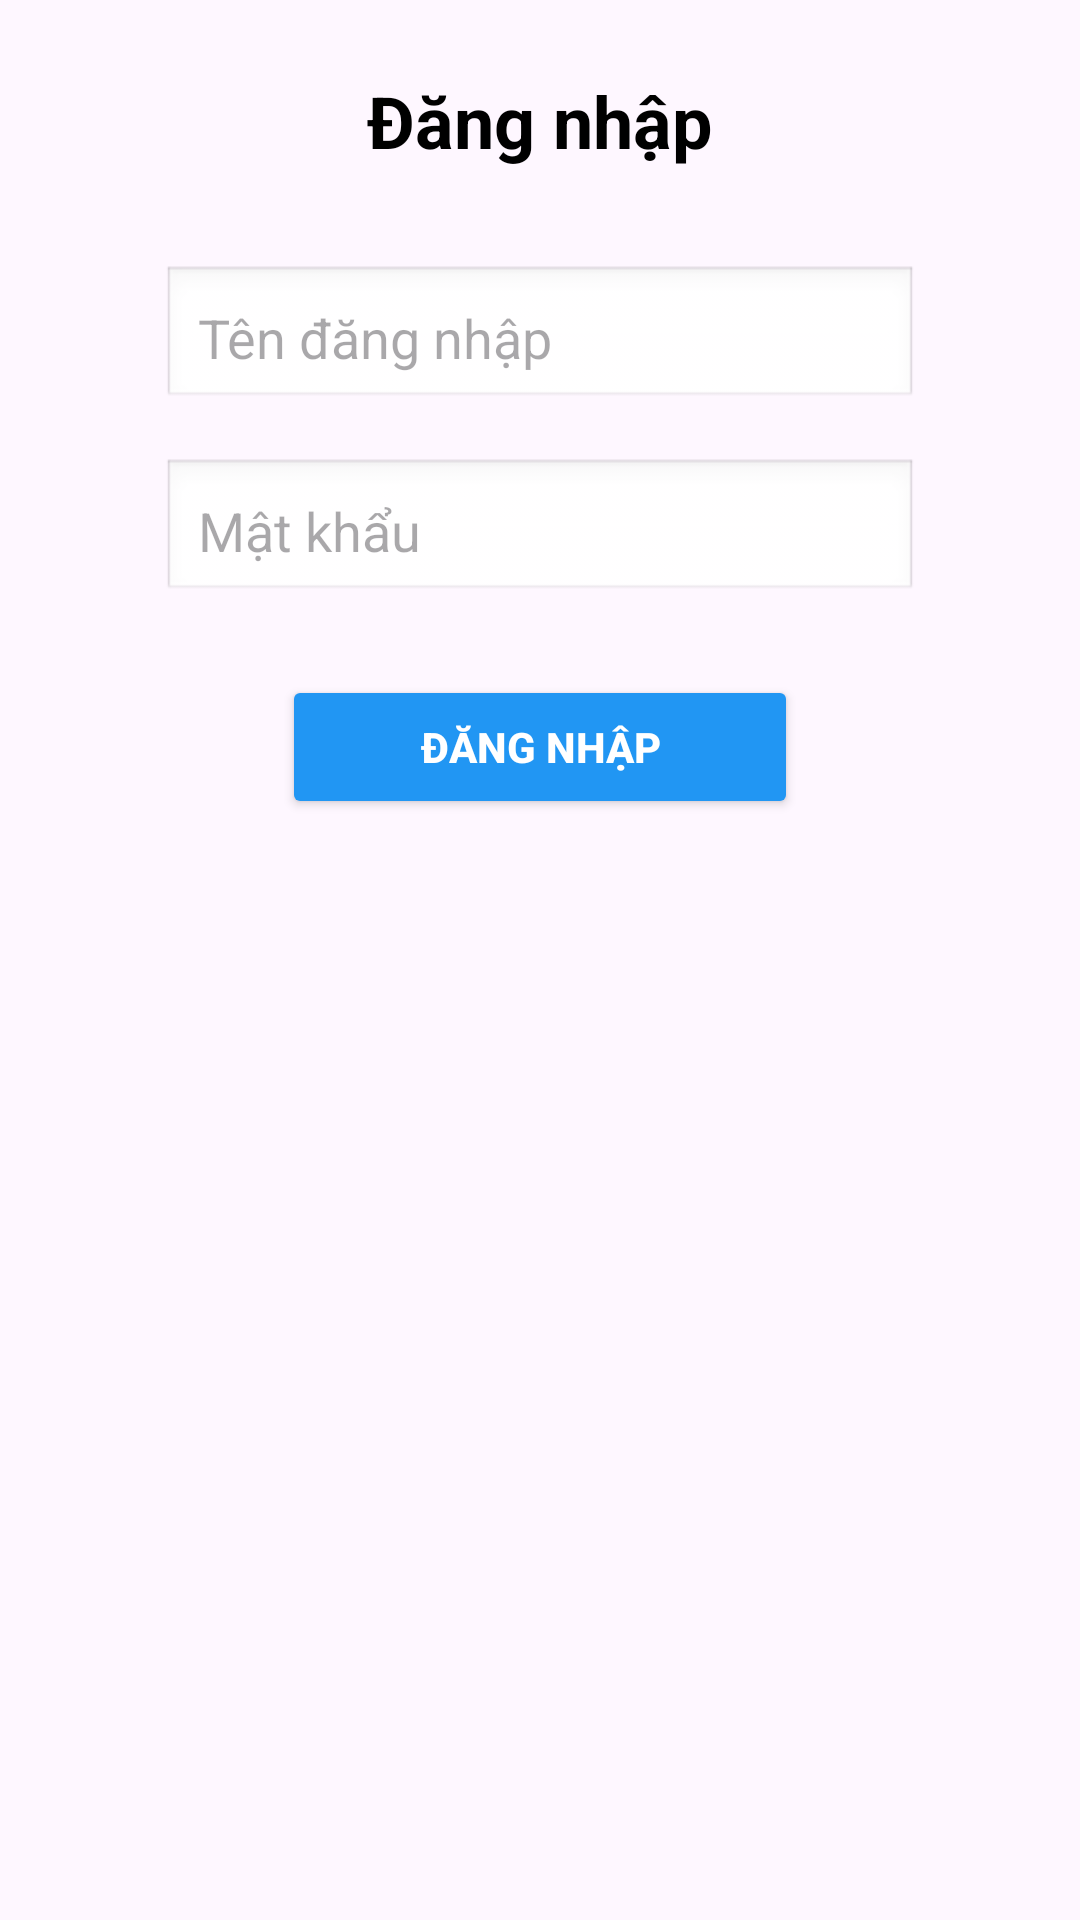

Reconstruct the res/layout file that produces this screen, plus the resources it refers to.
<!-- AndroidManifest.xml: application theme Theme.NguyenMinhKhang -->
<!-- res/layout/activity_main.xml -->
<?xml version="1.0" encoding="utf-8"?>
<androidx.constraintlayout.widget.ConstraintLayout xmlns:android="http://schemas.android.com/apk/res/android"
    xmlns:app="http://schemas.android.com/apk/res-auto"
    xmlns:tools="http://schemas.android.com/tools"
    android:id="@+id/main"
    android:layout_width="match_parent"
    android:layout_height="match_parent"
    android:padding="24dp"
    tools:context=".MainActivity">

    
    <TextView
        android:id="@+id/tvTitle"
        android:layout_width="wrap_content"
        android:layout_height="wrap_content"
        android:text="Đăng nhập"
        android:textSize="24sp"
        android:textStyle="bold"
        android:textColor="#000000"
        app:layout_constraintTop_toTopOf="parent"
        app:layout_constraintStart_toStartOf="parent"
        app:layout_constraintEnd_toEndOf="parent"
        app:layout_constraintBottom_toTopOf="@+id/edtUsername"
        app:layout_constraintVertical_bias="0.2"/>

    
    <EditText
        android:id="@+id/edtUsername"
        android:layout_width="0dp"
        android:layout_height="wrap_content"
        android:hint="Tên đăng nhập"
        android:inputType="textPersonName"
        android:padding="12dp"
        android:background="@android:drawable/edit_text"
        android:layout_marginRight="30dp"
        android:layout_marginLeft="30dp"
        app:layout_constraintTop_toBottomOf="@id/tvTitle"
        app:layout_constraintStart_toStartOf="parent"
        app:layout_constraintEnd_toEndOf="parent"
        android:layout_marginTop="32dp"/>

    
    <EditText
        android:id="@+id/edtPassword"
        android:layout_width="0dp"
        android:layout_height="wrap_content"
        android:hint="Mật khẩu"
        android:inputType="textPassword"
        android:padding="12dp"
        android:background="@android:drawable/edit_text"
        android:layout_marginRight="30dp"
        android:layout_marginLeft="30dp"
        app:layout_constraintTop_toBottomOf="@id/edtUsername"
        app:layout_constraintStart_toStartOf="parent"
        app:layout_constraintEnd_toEndOf="parent"
        android:layout_marginTop="16dp"/>

    
    <Button
        android:id="@+id/btnLogin"
        android:layout_width="0dp"
        android:layout_height="wrap_content"
        android:text="Đăng nhập"
        android:backgroundTint="#2196F3"
        android:textColor="#FFFFFF"
        android:textStyle="bold"
        android:layout_marginRight="70dp"
        android:layout_marginLeft="70dp"
        app:layout_constraintTop_toBottomOf="@id/edtPassword"
        app:layout_constraintStart_toStartOf="parent"
        app:layout_constraintEnd_toEndOf="parent"
        android:layout_marginTop="24dp"/>

</androidx.constraintlayout.widget.ConstraintLayout>
<!-- resources referenced by this layout -->
<resources>
  <style name="Theme.NguyenMinhKhang" parent="Base.Theme.NguyenMinhKhang" />
  <style name="Base.Theme.NguyenMinhKhang" parent="Theme.Material3.DayNight.NoActionBar">
          
          
      </style>
</resources>
